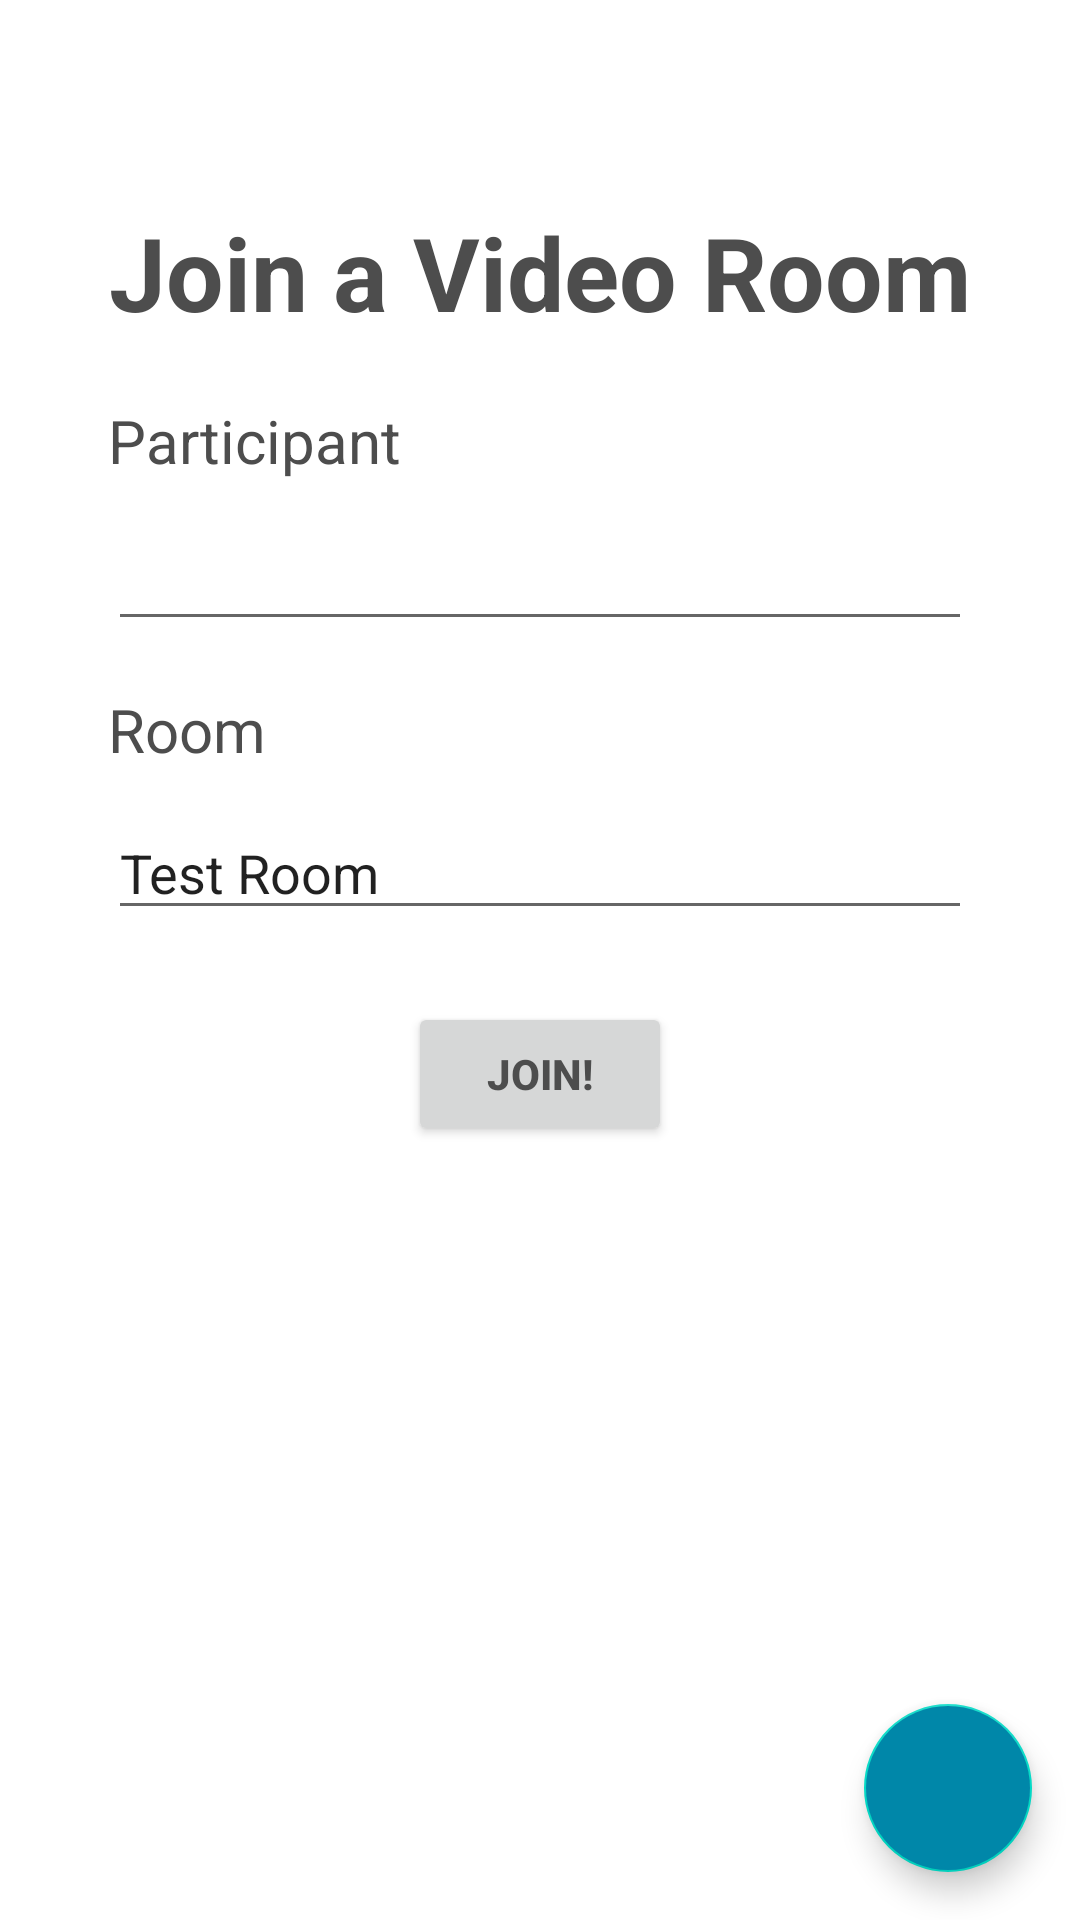

Here is an Android app screen rendered from its layout file. Give the layout XML and the strings, colors and styles it references.
<!-- AndroidManifest.xml: application theme Theme.BasicAndroid -->
<!-- res/layout/activity_main.xml -->
<?xml version="1.0" encoding="utf-8"?>
<androidx.constraintlayout.widget.ConstraintLayout xmlns:android="http://schemas.android.com/apk/res/android"
    xmlns:app="http://schemas.android.com/apk/res-auto"
    xmlns:tools="http://schemas.android.com/tools"
    android:layout_width="match_parent"
    android:layout_height="match_parent"
    tools:context=".MainActivity">

    <ScrollView
        android:layout_width="match_parent"
        android:layout_height="match_parent">

        <androidx.constraintlayout.widget.ConstraintLayout
            android:layout_width="match_parent"
            android:layout_height="wrap_content"
            android:padding="20dp">

            <TextView
                android:id="@+id/joinPageTitle"
                android:layout_width="wrap_content"
                android:layout_height="wrap_content"
                android:layout_marginTop="48dp"
                android:text="@string/join_room"
                android:textSize="34sp"
                android:textStyle="bold"
                app:layout_constraintEnd_toEndOf="parent"
                app:layout_constraintStart_toStartOf="parent"
                app:layout_constraintTop_toTopOf="parent" />

            <TextView
                android:id="@+id/participantLabel"
                android:layout_width="wrap_content"
                android:layout_height="wrap_content"
                android:layout_marginTop="20dp"
                android:labelFor="@+id/participantName"
                android:text="@string/participant"
                android:textSize="20sp"
                app:layout_constraintStart_toStartOf="@+id/participantName"
                app:layout_constraintTop_toBottomOf="@+id/joinPageTitle" />

            <EditText
                android:id="@+id/participantName"
                android:layout_width="match_parent"
                android:layout_height="wrap_content"
                android:layout_marginHorizontal="16dp"
                android:layout_marginTop="12dp"
                android:autofillHints="Participant Name"
                android:ems="10"
                android:inputType="text"
                app:layout_constraintEnd_toEndOf="parent"
                app:layout_constraintStart_toStartOf="parent"
                app:layout_constraintTop_toBottomOf="@+id/participantLabel"
                tools:text="Participant1" />

            <TextView
                android:id="@+id/roomLabel"
                android:layout_width="wrap_content"
                android:layout_height="wrap_content"
                android:layout_marginTop="16dp"
                android:labelFor="@+id/roomName"
                android:text="@string/room"
                android:textSize="20sp"
                app:layout_constraintStart_toStartOf="@+id/roomName"
                app:layout_constraintTop_toBottomOf="@+id/participantName" />

            <EditText
                android:id="@+id/roomName"
                android:layout_width="match_parent"
                android:layout_height="wrap_content"
                android:layout_marginHorizontal="16dp"
                android:layout_marginTop="12dp"
                android:autofillHints="Room Name"
                android:ems="10"
                android:inputType="text"
                android:text="@string/room_name"
                app:layout_constraintEnd_toEndOf="parent"
                app:layout_constraintStart_toStartOf="parent"
                app:layout_constraintTop_toBottomOf="@+id/roomLabel" />

            <Button
                android:id="@+id/joinButton"
                android:layout_width="wrap_content"
                android:layout_height="wrap_content"
                android:layout_marginTop="24dp"
                android:text="@string/joinBtn"
                android:textStyle="bold"
                app:layout_constraintEnd_toEndOf="parent"
                app:layout_constraintStart_toStartOf="parent"
                app:layout_constraintTop_toBottomOf="@+id/roomName" />

        </androidx.constraintlayout.widget.ConstraintLayout>

    </ScrollView>

    <com.google.android.material.floatingactionbutton.FloatingActionButton
        android:id="@+id/settingsButton"
        android:layout_width="wrap_content"
        android:layout_height="wrap_content"
        android:layout_marginEnd="16dp"
        android:layout_marginBottom="16dp"
        android:backgroundTint="@color/colorPrimary"
        android:clickable="true"
        android:contentDescription="@string/settings"
        android:focusable="true"
        android:src="@drawable/ic_settings"
        app:layout_constraintBottom_toBottomOf="parent"
        app:layout_constraintEnd_toEndOf="parent"
        app:tint="@color/white" />

</androidx.constraintlayout.widget.ConstraintLayout>
<!-- resources referenced by this layout -->
<resources>
  <color name="colorPrimary">#0087A9</color>
  <color name="white">#FFFFFFFF</color>
  <string name="joinBtn">Join!</string>
  <string name="join_room">Join a Video Room</string>
  <string name="participant">Participant</string>
  <string name="room">Room</string>
  <string name="room_name">Test Room</string>
  <string name="settings">Settings</string>
  <style name="Theme.BasicAndroid" parent="Base.Theme.BasicAndroid" />
  <style name="Base.Theme.BasicAndroid" parent="Theme.MaterialComponents.DayNight.DarkActionBar">
          
          <item name="colorPrimary">@color/colorPrimary</item>
          <item name="colorAccent">@color/colorAccent</item>
          <item name="backgroundColor">@color/backgroundColor</item>
          <item name="android:textColor">@color/textColor</item>
      </style>
  <color name="colorAccent">#0087A9</color>
  <color name="backgroundColor">#4D4D4D</color>
  <color name="textColor">#4D4D4D</color>
</resources>
